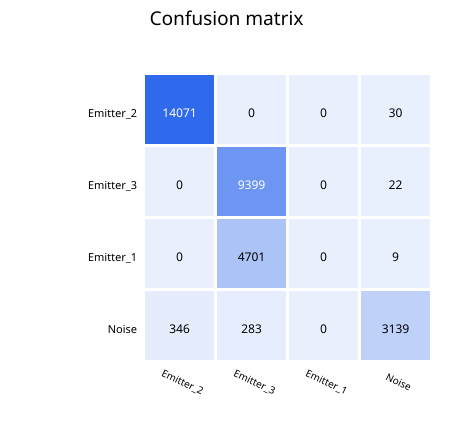

Source data for this figure (header and first rows):
true/predicted, Emitter_2, Emitter_3, Emitter_1, Noise
Emitter_2, 14071, 0, 0, 30
Emitter_3, 0, 9399, 0, 22
Emitter_1, 0, 4701, 0, 9
Noise, 346, 283, 0, 3139
